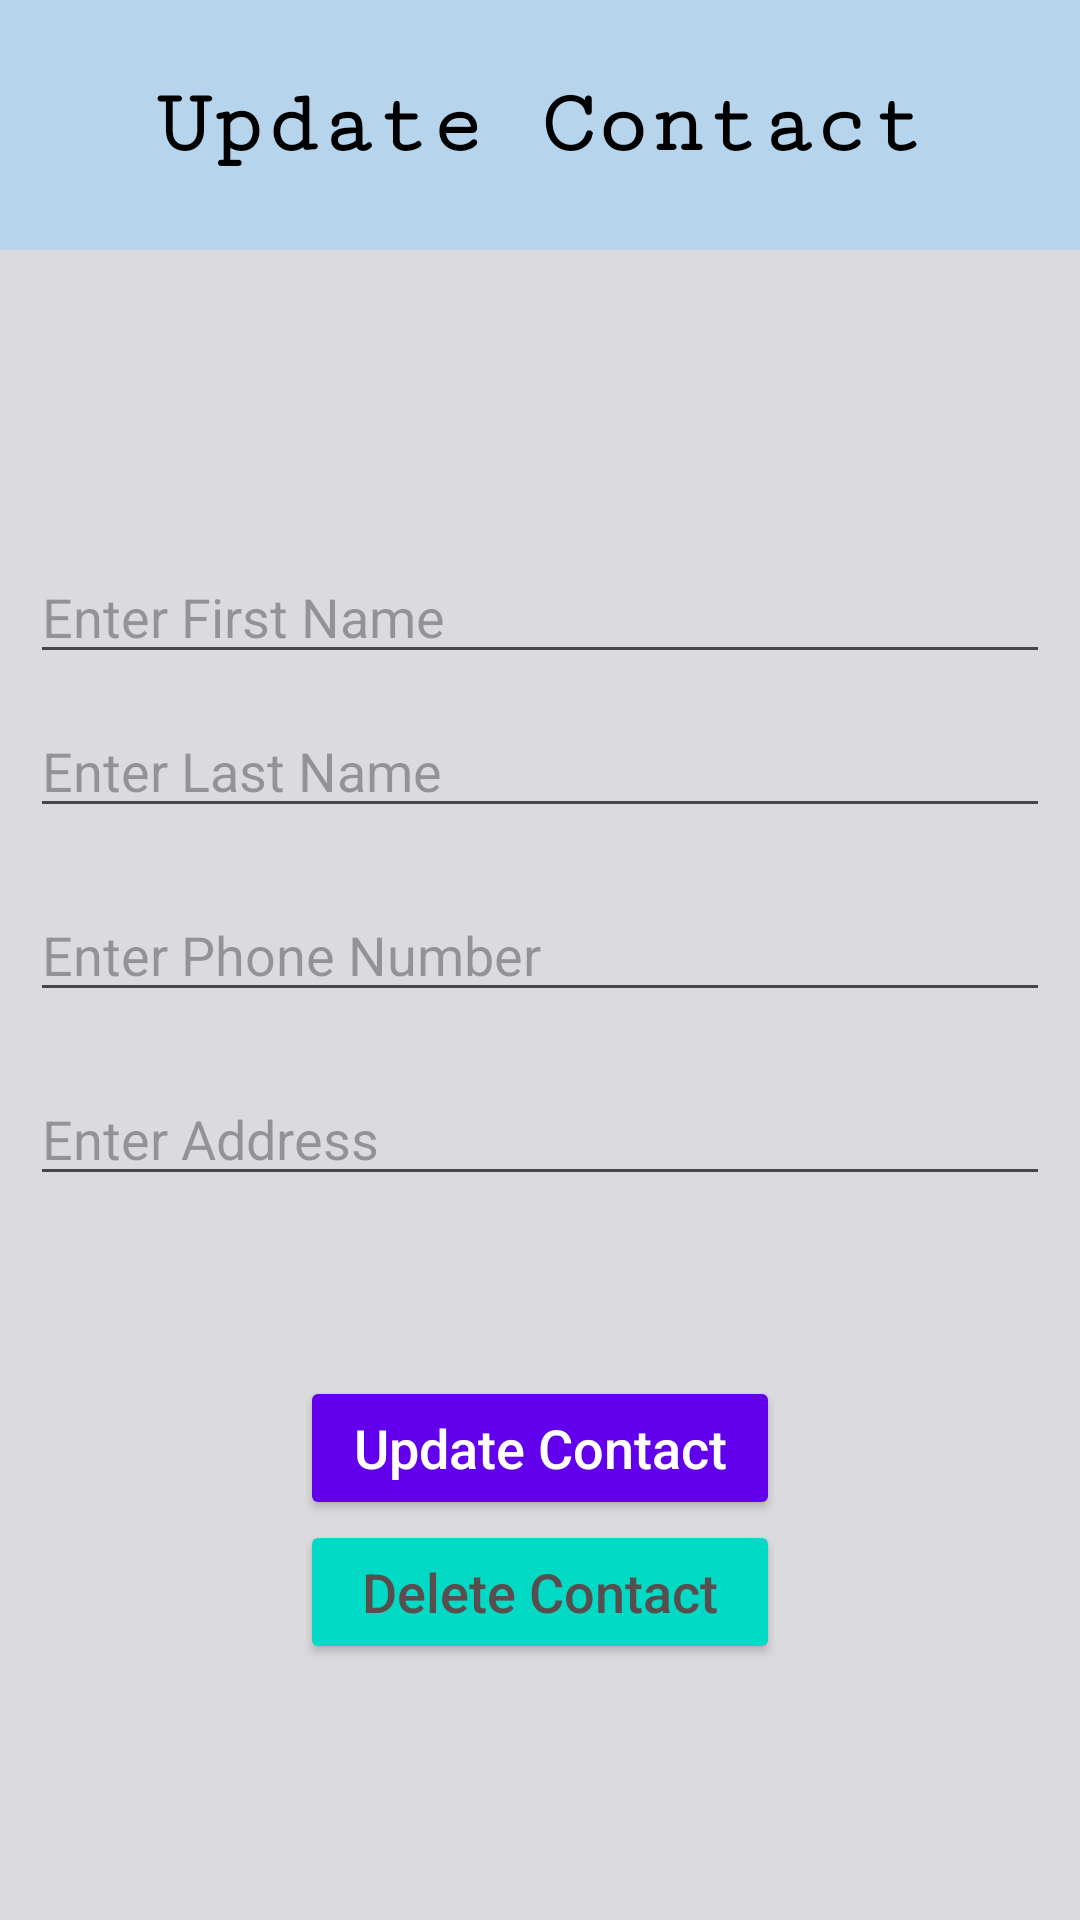

Reconstruct the res/layout file that produces this screen, plus the resources it refers to.
<!-- AndroidManifest.xml: application theme Theme.PostMidtermPhonebook -->
<!-- res/layout/activity_update_contact.xml -->
<?xml version="1.0" encoding="utf-8"?>
<LinearLayout
    xmlns:android="http://schemas.android.com/apk/res/android"
    xmlns:tools="http://schemas.android.com/tools"
    android:layout_width="match_parent"
    android:layout_height="match_parent"
    android:orientation="vertical"
    android:background="#B3CED1D1"
    tools:context=".UpdateContactActivity">

    <TextView
        android:layout_width="match_parent"
        android:layout_height="wrap_content"
        android:text="Update Contact"
        android:textSize="30sp"
        android:textStyle="bold"
        android:fontFamily="serif-monospace"
        android:textColor="#000000"
        android:backgroundTint="#B6D5ED"
        android:padding="25dp"
        android:gravity="center"
        android:background="#FFFFFF"/>

    <EditText
        android:id="@+id/idEdtFirstName"
        android:layout_width="match_parent"
        android:layout_height="wrap_content"
        android:layout_marginHorizontal="10dp"
        android:layout_marginTop="100dp"
        android:hint="Enter First Name" />

    <EditText
        android:id="@+id/idEdtLastName"
        android:layout_width="match_parent"
        android:layout_height="wrap_content"
        android:layout_margin="10dp"
        android:hint="Enter Last Name" />

    <EditText
        android:id="@+id/idEdtPhoneNumber"
        android:layout_width="match_parent"
        android:layout_height="wrap_content"
        android:layout_margin="10dp"
        android:hint="Enter Phone Number" />

    <EditText
        android:id="@+id/idEdtAddress"
        android:layout_width="match_parent"
        android:layout_height="wrap_content"
        android:layout_margin="10dp"
        android:hint="Enter Address" />

    <Button
        android:id="@+id/idBtnUpdateContact"
        android:layout_width="match_parent"
        android:layout_height="wrap_content"
        android:layout_marginTop="50dp"
        android:layout_marginHorizontal="100dp"
        android:textSize="18sp"
        android:text="Update Contact"
        android:backgroundTint="#6200EE"
        android:textColor="#FFFFFF"
        android:textAllCaps="false" />

    <Button
        android:id="@+id/idBtnDeleteContact"
        android:layout_width="match_parent"
        android:layout_height="wrap_content"
        android:layout_marginHorizontal="100dp"
        android:textSize="18sp"
        android:text="Delete Contact"
        android:backgroundTint="#03DAC5"
        android:textColor="#594E4E"
        android:textAllCaps="false" />

</LinearLayout>
<!-- resources referenced by this layout -->
<resources>
  <style name="Theme.PostMidtermPhonebook" parent="Base.Theme.PostMidtermPhonebook" />
  <style name="Base.Theme.PostMidtermPhonebook" parent="Theme.Material3.DayNight.NoActionBar">
          
          
      </style>
</resources>
